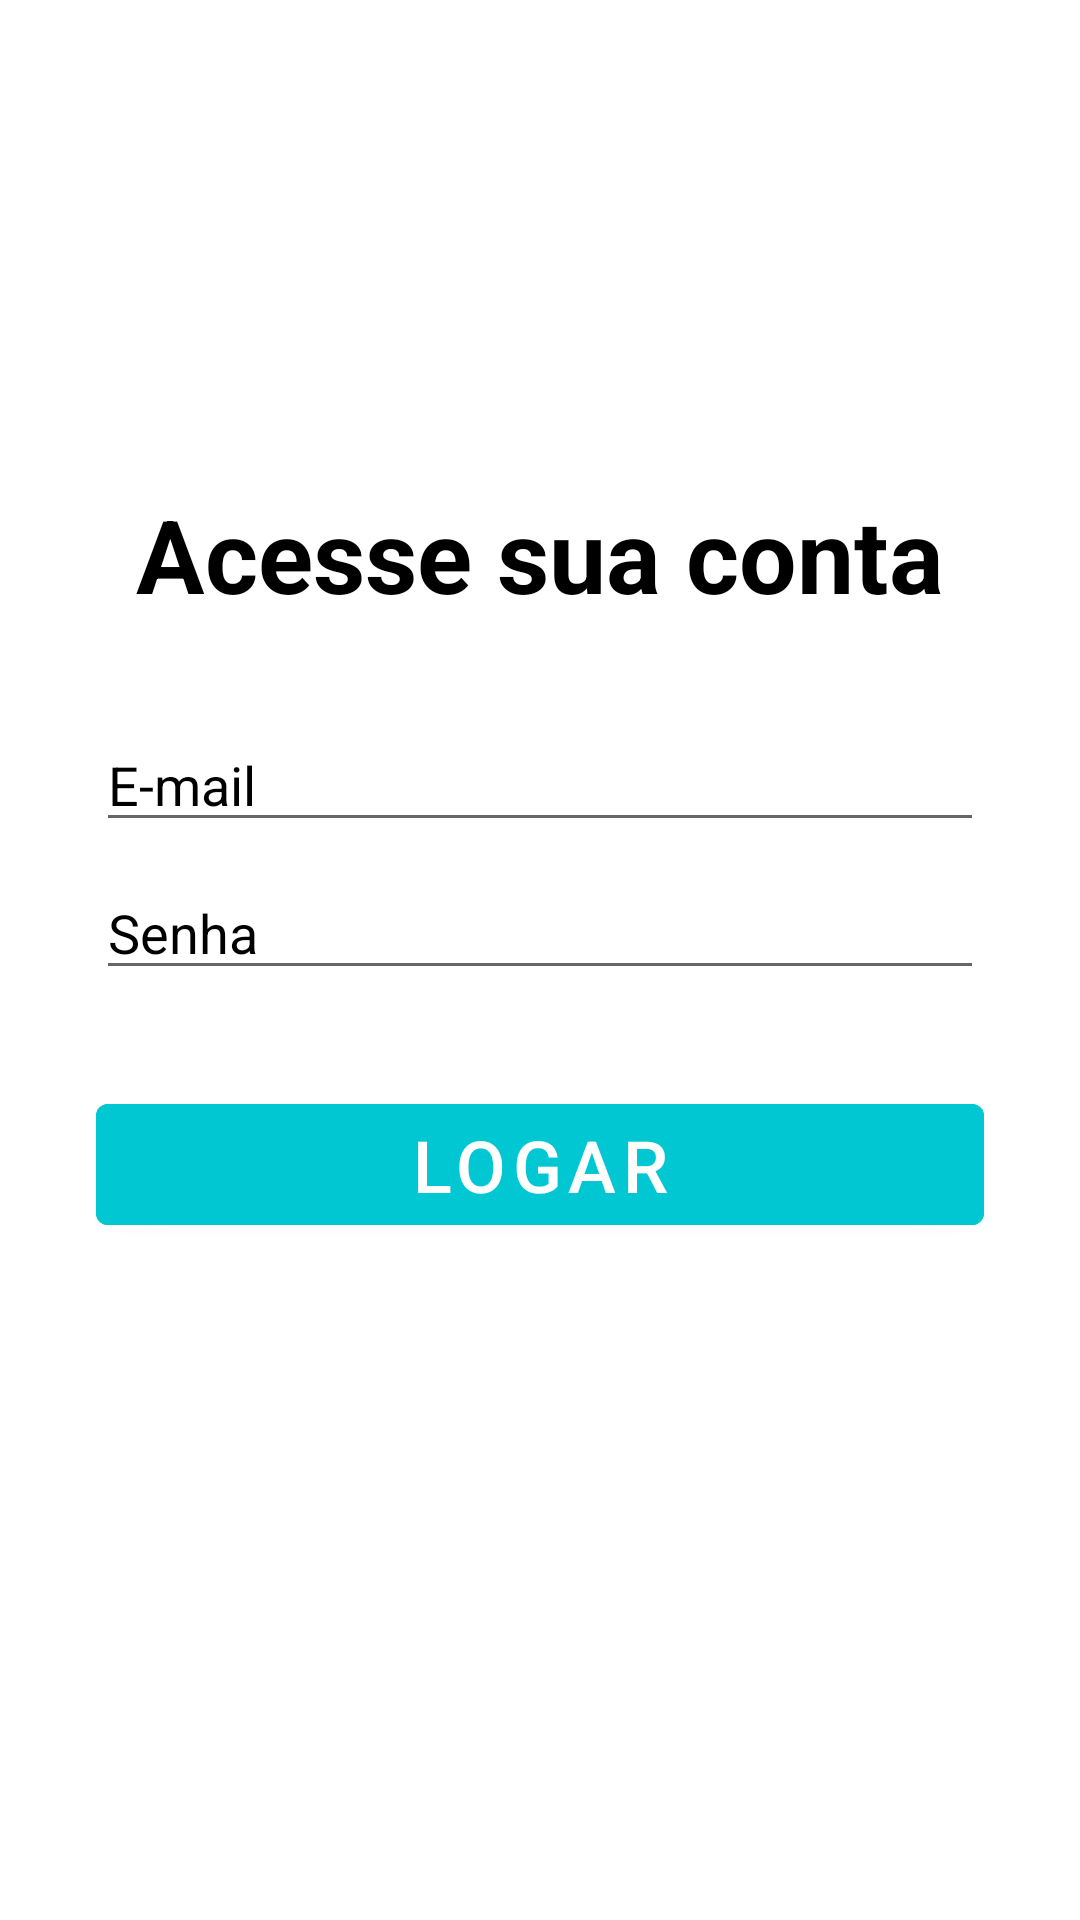

Here is an Android app screen rendered from its layout file. Give the layout XML and the strings, colors and styles it references.
<!-- AndroidManifest.xml: activity theme Theme.Organizze -->
<!-- res/layout/activity_login.xml -->
<?xml version="1.0" encoding="utf-8"?>
<androidx.constraintlayout.widget.ConstraintLayout xmlns:android="http://schemas.android.com/apk/res/android"
    xmlns:app="http://schemas.android.com/apk/res-auto"
    xmlns:tools="http://schemas.android.com/tools"
    android:layout_width="match_parent"
    android:layout_height="match_parent"
    android:background="@color/white"
    tools:context=".activitys.LoginActivity">

    <EditText
        android:id="@+id/edtEmailLog"
        android:layout_width="0dp"
        android:layout_height="wrap_content"
        android:layout_marginStart="32dp"
        android:layout_marginEnd="32dp"
        android:layout_marginBottom="8dp"
        android:drawableLeft="@drawable/ic_email_24"
        android:drawablePadding="5dp"
        android:ems="10"
        android:hint="E-mail"
        android:inputType="textEmailAddress"
        android:textColor="#000000"
        android:textColorHint="#000000"
        app:layout_constraintBottom_toTopOf="@+id/edtPassLog"
        app:layout_constraintEnd_toEndOf="parent"
        app:layout_constraintStart_toStartOf="parent"
        app:layout_constraintTop_toBottomOf="@+id/textView5" />

    <EditText
        android:id="@+id/edtPassLog"
        android:layout_width="0dp"
        android:layout_height="wrap_content"
        android:layout_marginStart="32dp"
        android:layout_marginEnd="32dp"
        android:layout_marginBottom="32dp"
        android:drawableLeft="@drawable/ic_cadeado_24"
        android:drawablePadding="5dp"
        android:ems="10"
        android:hint="Senha"
        android:inputType="textPassword"
        android:textColor="#000000"
        android:textColorHint="#000000"
        app:layout_constraintBottom_toTopOf="@+id/btCadastrarCad"
        app:layout_constraintEnd_toEndOf="parent"
        app:layout_constraintStart_toStartOf="parent"
        app:layout_constraintTop_toBottomOf="@+id/edtEmailLog" />

    <TextView
        android:id="@+id/textView5"
        android:layout_width="wrap_content"
        android:layout_height="wrap_content"
        android:layout_marginBottom="32dp"
        android:text="Acesse sua conta"
        android:textColor="@color/black"
        android:textSize="34sp"
        android:textStyle="bold"
        app:layout_constraintBottom_toTopOf="@+id/edtEmailLog"
        app:layout_constraintEnd_toEndOf="parent"
        app:layout_constraintStart_toStartOf="parent"
        app:layout_constraintTop_toTopOf="parent"
        app:layout_constraintVertical_chainStyle="packed" />

    <Button
        android:id="@+id/btCadastrarCad"
        android:layout_width="0dp"
        android:layout_height="wrap_content"
        android:layout_marginStart="32dp"
        android:layout_marginEnd="32dp"
        android:layout_marginBottom="64dp"
        android:backgroundTint="@color/colorPrimary"
        android:text="LOGAR"
        android:textSize="24sp"
        app:background="@color/colorPrimary"
        app:layout_constraintBottom_toBottomOf="parent"
        app:layout_constraintEnd_toEndOf="parent"
        app:layout_constraintStart_toStartOf="parent"
        app:layout_constraintTop_toBottomOf="@+id/edtPassLog" />

</androidx.constraintlayout.widget.ConstraintLayout>
<!-- resources referenced by this layout -->
<resources>
  <color name="black">#FF000000</color>
  <color name="colorPrimary">#01c7d2</color>
  <color name="white">#FFFFFFFF</color>
  <style name="Theme.Organizze" parent="Theme.MaterialComponents.DayNight.DarkActionBar">
          
          <item name="colorPrimary">@color/purple_500</item>
          <item name="colorPrimaryVariant">@color/purple_700</item>
          <item name="colorOnPrimary">@color/white</item>
          
          <item name="colorSecondary">@color/teal_700</item>
          <item name="colorSecondaryVariant">@color/teal_700</item>
          <item name="colorOnSecondary">@color/purple_700</item>
          
          <item name="android:statusBarColor">@color/teal_700</item>
          
  
      </style>
  <color name="purple_500">#00b2c2</color>
  <color name="purple_700">#01c7d2</color>
  <color name="teal_700">#FF018786</color>
</resources>
